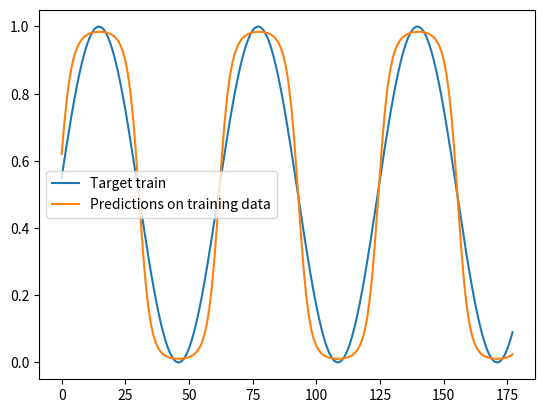

Reproduce this figure in Python.
import numpy as np

class AdamOptimizer:
    def __init__(self, parameters, alpha=0.0001, beta1=0.9, beta2=0.999, epsilon=1e-8):
        """
        Initializes the Adam optimizer.

        Args:
            parameters (List[np.ndarray]): A list of numpy arrays representing the parameters to optimize.
            alpha (float): The learning rate used for the update (default: 0.001).
            beta1 (float): The decay rate for the first moment estimate (default: 0.9).
            beta2 (float): The decay rate for the second moment estimate (default: 0.999).
            epsilon (float): A small value used to prevent division by zero (default: 1e-8).
        """
        self.alpha = alpha
        self.beta1 = beta1
        self.beta2 = beta2
        self.epsilon = epsilon
        
        self.m = [np.zeros_like(param) for param in parameters]
        self.v = [np.zeros_like(param) for param in parameters]
        self.t = 0
    
    def update(self, parameters, gradients):
        """
        Updates the parameters using the Adam optimization algorithm.

        Args:
            parameters (List[np.ndarray]): A list of numpy arrays representing the parameters to optimize.
            gradients (List[np.ndarray]): A list of numpy arrays representing the gradients of the parameters.
        """
        self.t += 1
        alpha_t = self.alpha * np.sqrt(1 - self.beta2 ** self.t) / (1 - self.beta1 ** self.t)
        
        for i in range(len(parameters)):
            self.m[i] = self.beta1 * self.m[i] + (1 - self.beta1) * gradients[i]
            self.v[i] = self.beta2 * self.v[i] + (1 - self.beta2) * gradients[i] ** 2
            
            parameters[i] -= alpha_t * self.m[i] / (np.sqrt(self.v[i]) + self.epsilon)



class LSTM:
    """
    Long Short-Term Memory (LSTM) network.

    Args:
        input_size (int): The number of input features.
        hidden_size (int): The number of hidden units in the LSTM cell.
        output_size (int): The number of output features.
    
    Attributes:
        W_gates (dict): A dictionary containing weight matrices for the input, output, and forget gates.
        W_candidate (ndarray): The weight matrix for the candidate cell state.
        b_gates (dict): A dictionary containing bias vectors for the input, output, and forget gates.
        b_candidate (ndarray): The bias vector for the candidate cell state.
        c_t (ndarray): The current cell state.
        h_t (ndarray): The current hidden state.
        dW_gates (dict): A dictionary containing gradients of the weight matrices for the input, output, and forget gates.
        dW_candidate (ndarray): The gradient of the weight matrix for the candidate cell state.
        db_gates (dict): A dictionary containing gradients of the bias vectors for the input, output, and forget gates.
        db_candidate (ndarray): The gradient of the bias vector for the candidate cell state.
    
    Methods:
        forward(x): Performs the forward pass through the LSTM cell.
        backward(dh, dc, x, cache): Computes the gradients of the LSTM cell parameters 
        updates updates the gradients of the LSTM
        sigmoid(x): Applies the sigmoid function elementwise to an input array.
        dsigmoid(self, x)

    """
    
    def __init__(self, input_size, hidden_size, output_size):
        self.input_size = input_size
        self.hidden_size = hidden_size
        self.output_size = output_size
            
        # Initialize weights
        self.W_gates = {}
        self.W_gates["input"] = np.random.randn(hidden_size, input_size + hidden_size)* np.sqrt(2 / (input_size + hidden_size))
        self.W_gates["output"] = np.random.randn(hidden_size, input_size + hidden_size)* np.sqrt(2 / (input_size + hidden_size))
        self.W_gates["forget"] = np.random.randn(hidden_size, input_size + hidden_size)* np.sqrt(2 / (input_size + hidden_size))
        
        self.W_candidate = np.random.randn(hidden_size, input_size + hidden_size)* np.sqrt(2 / (input_size + hidden_size))
            
        # Initialize biases
        self.b_gates = {}
        self.b_gates["input"] = np.zeros((hidden_size, 1))
        self.b_gates["output"] = np.zeros((hidden_size, 1))
        self.b_gates["forget"] = np.zeros((hidden_size, 1))
        
        self.b_candidate = np.zeros((hidden_size, 1))
            
        # Initialize cell state and hidden state
        self.c_t = np.zeros((hidden_size, 1))
        self.h_t = np.zeros((hidden_size, 1))
            
        # Initialize gradients
        self.dW_gates = {}
        self.dW_gates["input"] = np.zeros((hidden_size, input_size + hidden_size))
        self.dW_gates["output"] = np.zeros((hidden_size, input_size + hidden_size))
        self.dW_gates["forget"] = np.zeros((hidden_size, input_size + hidden_size))
        
        self.dW_candidate = np.zeros((hidden_size, input_size + hidden_size))
            
        self.db_gates = {}
        self.db_gates["input"] = np.zeros((hidden_size, 1))
        self.db_gates["output"] = np.zeros((hidden_size, 1))
        self.db_gates["forget"] = np.zeros((hidden_size, 1))
        
        self.db_candidate = np.zeros((hidden_size, 1))
        
        # Initialize optimizer
        self.optimizer = AdamOptimizer(parameters=[self.W_gates["input"], self.W_gates["output"], self.W_gates["forget"], 
                                            self.b_gates["input"], self.b_gates["output"], self.b_gates["forget"], 
                                            self.W_candidate, self.b_candidate])

    def sigmoid(self, x):
        """
        Applies the sigmoid function elementwise to an input array.

        Args:
            x (ndarray): The input array.

        Returns:
            ndarray: The output array after applying the sigmoid function elementwise to x.
        """

        return 1 / (1 + np.exp(-x))

    def dsigmoid(self, x):
        """
        Computes the derivative of the sigmoid function elementwise for an input array.

        Args:
            x (ndarray): The input array.

        Returns:
            ndarray: The output array after applying the derivative of the sigmoid function elementwise to x.
        """
        return self.sigmoid(x) * (1 - self.sigmoid(x))
        
    def forward(self, x_t):
        """
        Performs the forward pass through the LSTM.

        Args:
        x_t (numpy array): the input for the current time step

        Returns:
        h_t (numpy array): the hidden state output for the current time step
        self.c_t (numpy array):
        """
        # Concatenate the previous hidden state and the current input
        concat = np.vstack((x_t, self.h_t))
        
        # Compute the input, forget, and output gate values
        gate_inputs = np.dot(self.W_gates["input"], concat) + self.b_gates["input"]
        gate_forgets = np.dot(self.W_gates["forget"], concat) + self.b_gates["forget"]
        gate_outputs = np.dot(self.W_gates["output"], concat) + self.b_gates["output"]
        
        # Apply the sigmoid activation function to the gate values
        i_t = self.sigmoid(gate_inputs)
        f_t = self.sigmoid(gate_forgets)
        o_t = self.sigmoid(gate_outputs)
        
        # Compute the candidate values
        candidate = np.dot(self.W_candidate, concat) + self.b_candidate
        c_candidate = np.tanh(candidate)
        
        # Compute the current cell state
        self.c_t = f_t * self.c_t + i_t * c_candidate
        
        # Compute the current hidden state
        self.h_t = o_t * np.tanh(self.c_t)

        cache = (gate_inputs, gate_forgets, gate_outputs,i_t, f_t, o_t, c_candidate)
        
        return cache
        
    def backward(self, dh_t, dc_t, x_t, cache):
        """
        Computes the gradients of the LSTM cell parameters.

        Args:
        dh_t (numpy array): the gradient of the loss with respect to the hidden state
        dc_t (numpy array): the gradient of the loss with respect to the cell state
        x_t (numpy array): the input for the current time step
        cache (tuple) : gate_inputs, gate_forgets, gate_outputs,i_t, f_t, o_t, c_candidate

        Returns:
        dX_t (numpy array): the gradient of the loss with respect to the input at the current time step
        dW_gates (dictionary): the gradients of the weight matrices for the input, output, and forget gates
        dW_candidate (numpy array): the gradient of the weight matrix for the candidate cell state
        db_gates (dictionary): the gradients of the bias vectors for the input, output, and forget gates
        db_candidate (numpy array): the gradient of the bias vector for the candidate cell state
        """

        gate_inputs, gate_forgets, gate_outputs,i_t, f_t, o_t, c_candidate = cache
        # Compute the concatenated input and previous hidden state
        concat = np.vstack((x_t, self.h_t))

        # Compute the derivatives of the candidate cell state and the input, forget, and output gates
        dc_candidate = dh_t * o_t * (1 - np.tanh(self.c_t)**2)
        do_t = dh_t * np.tanh(self.c_t) * self.dsigmoid(gate_outputs)
        df_t = dc_t * self.c_t * self.dsigmoid(gate_forgets)
        di_t = dc_t * c_candidate * self.dsigmoid(gate_inputs)

        # Compute the gradients of the weight matrices and bias vectors for the input, output, and forget gates
        self.dW_gates["input"] += np.dot(di_t, concat.T)
        self.dW_gates["forget"] += np.dot(df_t, concat.T)
        self.dW_gates["output"] += np.dot(do_t, concat.T)
        self.dW_candidate += np.dot(dc_candidate, concat.T)

        self.db_gates["input"] += di_t
        self.db_gates["forget"] += df_t
        self.db_gates["output"] += do_t
        self.db_candidate += dc_candidate

        # Compute the gradient of the loss with respect to the input at the current time step
        dX_t = np.dot(self.W_gates["input"].T, di_t) + np.dot(self.W_gates["forget"].T, df_t) + np.dot(self.W_gates["output"].T, do_t) + np.dot(self.W_candidate.T, dc_candidate)

        # Compute the gradient of the loss with respect to the previous cell state and hidden state
        dc_t_prev = dc_t * f_t
        dh_t_prev = np.dot(self.W_gates["input"].T, di_t) + np.dot(self.W_gates["forget"].T, df_t) + np.dot(self.W_gates["output"].T, do_t)

        # Update the current cell state and hidden state
        self.c_t = self.c_t * f_t + c_candidate * i_t
        self.h_t = np.tanh(self.c_t) * o_t

        return dX_t, self.dW_gates, self.dW_candidate, self.db_gates, self.db_candidate

    def update(self, learning_rate, optimizer=None):
        if optimizer is None:
            for gate in ["input", "output", "forget"]:
                self.W_gates[gate] -= learning_rate * self.dW_gates[gate]
                self.b_gates[gate] -= learning_rate * self.db_gates[gate]

            self.W_candidate -= learning_rate * self.dW_candidate
            self.b_candidate -= learning_rate * self.db_candidate
        else:
            optimizer.update(parameters=[self.W_gates["input"], self.W_gates["output"], self.W_gates["forget"], 
                                          self.b_gates["input"], self.b_gates["output"], self.b_gates["forget"], 
                                          self.W_candidate, self.b_candidate],
                              gradients=[self.dW_gates["input"], self.dW_gates["output"], self.dW_gates["forget"], 
                                         self.db_gates["input"], self.db_gates["output"], self.db_gates["forget"], 
                                         self.dW_candidate, self.db_candidate])

import numpy as np
import matplotlib.pyplot as plt

# Generate some data - a sine wave
t = np.linspace(0, 20, 200)
x = np.sin(t)

# Set up the input and target data for the LSTM
sequence_length = 1
input_data = []
target_data = []
for i in range(len(x) - sequence_length - 1):
    input_data.append(x[i:i+sequence_length])
    target_data.append(x[i+sequence_length])
input_data = np.array(input_data).reshape(len(input_data), sequence_length, 1)
target_data = np.array(target_data).reshape(len(target_data), 1)

# Normalize the data using min-max normalization
input_data = (input_data - np.min(input_data)) / (np.max(input_data) - np.min(input_data))
target_data = (target_data - np.min(target_data)) / (np.max(target_data) - np.min(target_data))

# Split the data into training and testing sets
num_samples = len(input_data)
num_training_samples = int(num_samples * 0.9)

input_train = input_data[:num_training_samples]
target_train = target_data[:num_training_samples]
input_test = input_data[num_training_samples:]
target_test = target_data[num_training_samples:]


# Set up the LSTM
lstm = LSTM(input_size=1, hidden_size=1, output_size=1)

# Train the LSTM
num_epochs = 500
learning_rate = 0.00000001
for epoch in range(num_epochs):
    for i in range(len(input_data)):
        # Get the input and target for this iteration
        x_t = input_data[i]
        y_t = target_data[i]
        
        # Forward pass
        cache = lstm.forward(x_t)
        
        # Compute the loss and its gradient MAE
        # Compute the loss and its gradient MSE
        loss = np.sum((lstm.h_t - y_t) ** 2)
        dloss = 2 * (lstm.h_t - y_t)
        
        # Backward pass
        lstm.backward(dloss, np.zeros((lstm.hidden_size, 1)), x_t, cache)
        
        # Update the weights
        lstm.update(learning_rate, lstm.optimizer)
        
    # Print the loss every 10 epochs
    if epoch % 10 == 0:
        print("Epoch", epoch, "Loss", loss)


# Make predictions on the test set
predictions = []
for i in range(len(target_train)):
    x_t = target_train[i]
    lstm.forward(x_t)
    predictions.append(lstm.h_t)

# Flatten the predictions array
predictions = np.array(predictions).flatten()

# Plot the predictions against the actual values
plt.plot(target_train, label='Target train')
plt.plot(predictions, label='Predictions on training data')
plt.legend()
plt.show()
